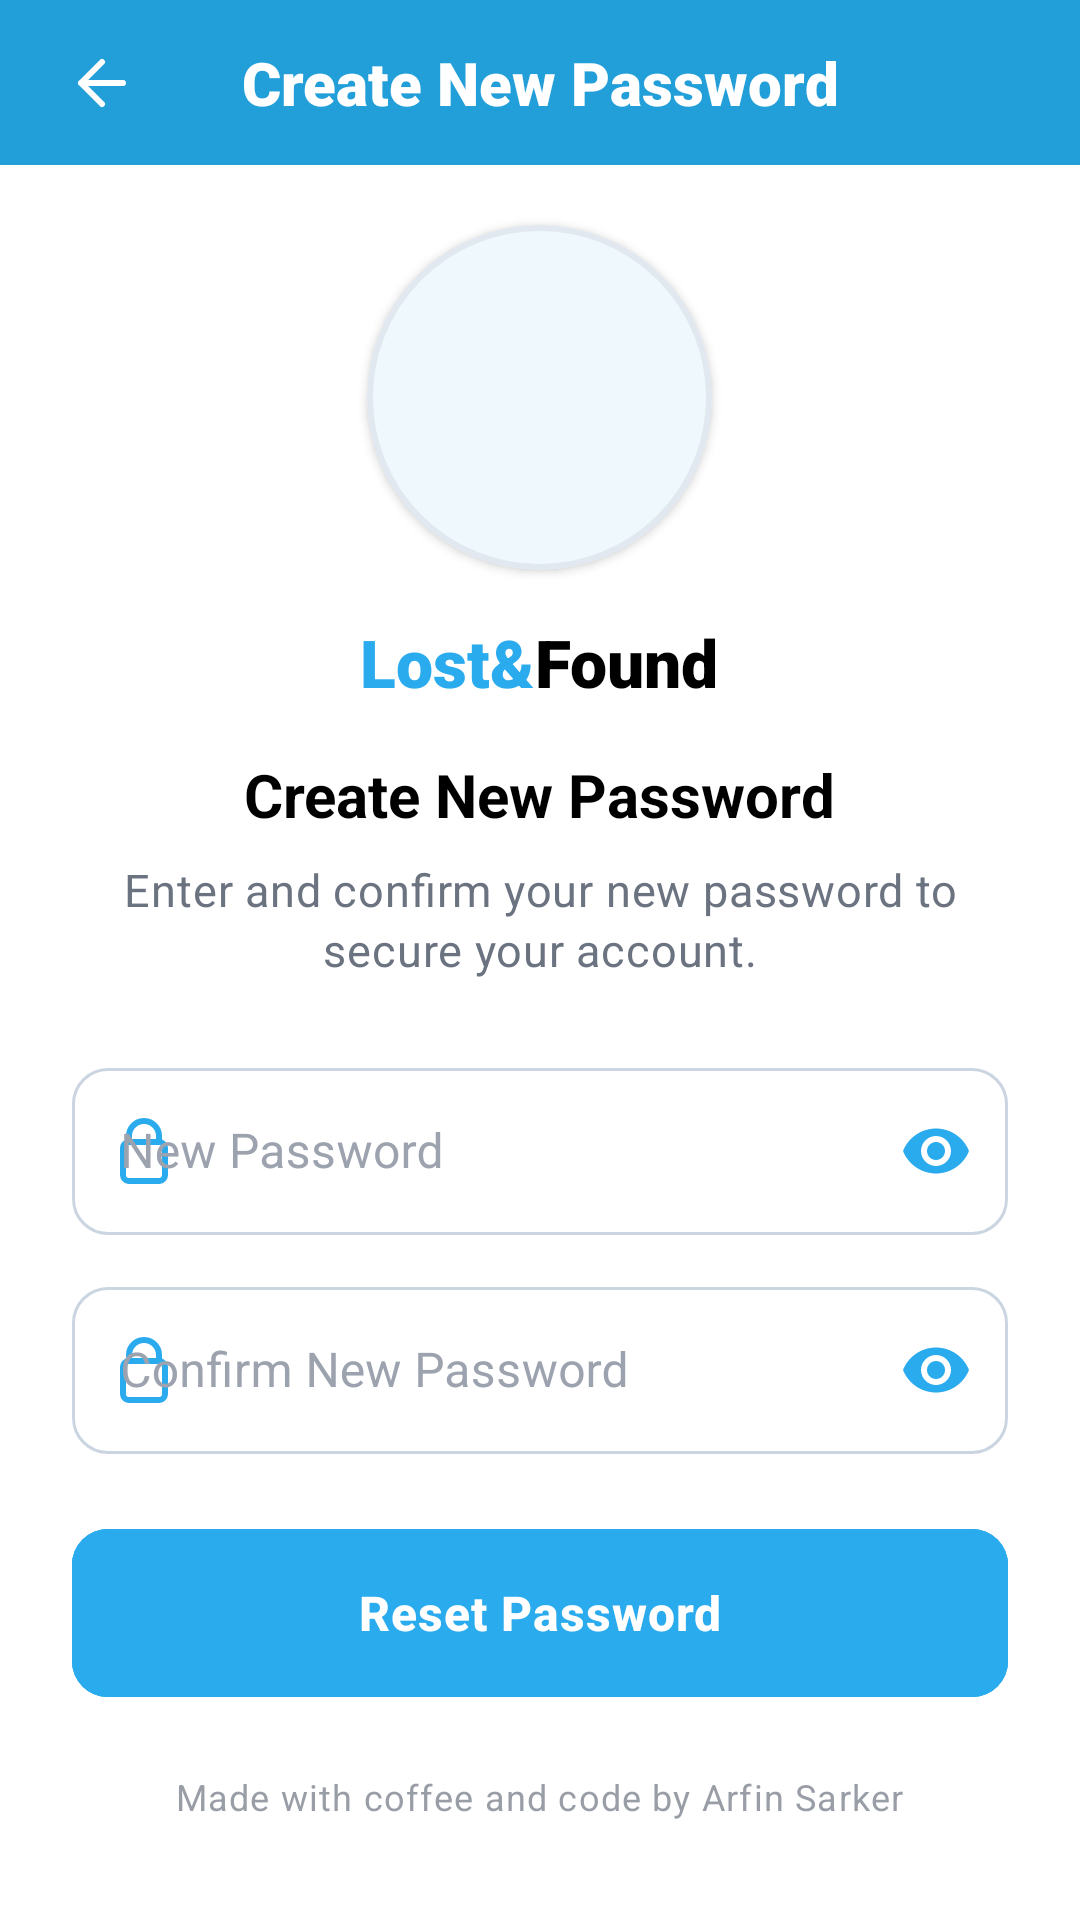

The Android layout XML behind this screen, and the referenced resources:
<!-- AndroidManifest.xml: application theme AppTheme -->
<!-- res/layout/activity_create_new_password.xml -->
<?xml version="1.0" encoding="utf-8"?>
<androidx.coordinatorlayout.widget.CoordinatorLayout xmlns:android="http://schemas.android.com/apk/res/android"
    xmlns:app="http://schemas.android.com/apk/res-auto"
    xmlns:tools="http://schemas.android.com/tools"
    android:id="@+id/createNewPasswordRoot"
    android:layout_width="match_parent"
    android:layout_height="match_parent"
    android:background="@color/reset_password_background"
    android:fitsSystemWindows="true">

    <com.google.android.material.appbar.AppBarLayout
        android:id="@+id/appBarLayout"
        android:layout_width="match_parent"
        android:layout_height="wrap_content"
        android:background="@color/reset_password_header_bg"
        android:fitsSystemWindows="true"
        app:elevation="0dp"
        app:liftOnScroll="false">

        <androidx.constraintlayout.widget.ConstraintLayout
            android:layout_width="match_parent"
            android:layout_height="55dp"
            android:paddingHorizontal="10dp">

            <ImageButton
                android:id="@+id/btnBack"
                android:layout_width="48dp"
                android:layout_height="48dp"
                android:background="?attr/selectableItemBackgroundBorderless"
                android:contentDescription="@string/back"
                android:src="@drawable/ic_arrow_back"
                app:layout_constraintBottom_toBottomOf="parent"
                app:layout_constraintStart_toStartOf="parent"
                app:layout_constraintTop_toTopOf="parent"
                app:tint="@color/reset_password_icon_back" />

            <LinearLayout
                android:layout_width="wrap_content"
                android:layout_height="wrap_content"
                android:orientation="horizontal"
                app:layout_constraintBottom_toBottomOf="parent"
                app:layout_constraintEnd_toEndOf="parent"
                app:layout_constraintStart_toStartOf="parent"
                app:layout_constraintTop_toTopOf="parent">

                <TextView
                    android:id="@+id/tvHeaderTitle"
                    android:layout_width="wrap_content"
                    android:layout_height="wrap_content"
                    android:fontFamily="sans-serif-black"
                    android:text="Create New Password"
                    android:textColor="@color/reset_password_header_title"
                    android:textSize="20sp" />
            </LinearLayout>

        </androidx.constraintlayout.widget.ConstraintLayout>
    </com.google.android.material.appbar.AppBarLayout>

    <androidx.core.widget.NestedScrollView
        android:id="@+id/nestedScrollView"
        android:layout_width="match_parent"
        android:layout_height="match_parent"
        android:background="@color/reset_password_background"
        android:fillViewport="true"
        app:layout_behavior="@string/appbar_scrolling_view_behavior">

        <LinearLayout
            android:layout_width="match_parent"
            android:layout_height="wrap_content"
            android:gravity="center_horizontal"
            android:orientation="vertical"
            android:paddingStart="24dp"
            android:paddingEnd="24dp"
            android:paddingTop="0dp"
            android:paddingBottom="24dp">

            
            <com.google.android.material.card.MaterialCardView
                android:layout_width="115dp"
                android:layout_height="115dp"
                android:layout_gravity="center_horizontal"
                android:layout_marginTop="20dp"
                android:layout_marginBottom="12dp"
                app:cardCornerRadius="57.5dp"
                app:cardElevation="2dp"
                app:strokeWidth="2dp"
                app:strokeColor="@color/reset_password_logo_circle_stroke"
                app:cardBackgroundColor="@color/reset_password_logo_circle_bg">

                <ImageView
                    android:id="@+id/ivLogo"
                    android:layout_width="match_parent"
                    android:layout_height="match_parent"
                    android:scaleType="centerCrop"
                    android:src="@drawable/logo"
                    tools:ignore="ContentDescription" />
            </com.google.android.material.card.MaterialCardView>

            
            <LinearLayout
                android:layout_width="wrap_content"
                android:layout_height="wrap_content"
                android:layout_marginTop="4dp"
                android:orientation="horizontal">

                <TextView
                    android:layout_width="wrap_content"
                    android:layout_height="wrap_content"
                    android:fontFamily="sans-serif-black"
                    android:text="@string/status_lost"
                    android:textColor="@color/reset_password_button_bg"
                    android:textSize="22sp" />

                <TextView
                    android:layout_width="wrap_content"
                    android:layout_height="wrap_content"
                    android:fontFamily="sans-serif-black"
                    android:text="@string/found_part"
                    android:textColor="@color/reset_password_text_primary"
                    android:textSize="22sp" />
            </LinearLayout>

            
            <TextView
                style="@style/TextAppearance.App.Headline"
                android:layout_width="wrap_content"
                android:layout_height="wrap_content"
                android:layout_marginTop="16dp"
                android:gravity="center"
                android:text="Create New Password"
                android:textColor="@color/reset_password_text_primary" />

            
            <TextView
                style="@style/TextAppearance.App.Body"
                android:layout_width="wrap_content"
                android:layout_height="wrap_content"
                android:layout_marginTop="8dp"
                android:layout_marginBottom="0dp"
                android:gravity="center"
                android:text="Enter and confirm your new password to secure your account."
                android:textColor="@color/reset_password_text_secondary"
                android:textSize="15sp" />

            <com.google.android.material.textfield.TextInputLayout
                android:id="@+id/tilNewPassword"
                style="@style/Widget.MaterialComponents.TextInputLayout.OutlinedBox"
                android:layout_width="match_parent"
                android:layout_height="wrap_content"
                android:layout_marginTop="24dp"
                android:layout_marginBottom="12dp"
                android:hint="New Password"
                android:textColorHint="@color/reset_password_hint_text"
                app:boxBackgroundColor="@color/reset_password_input_bg"
                app:boxCornerRadiusBottomEnd="12dp"
                app:boxCornerRadiusBottomStart="12dp"
                app:boxCornerRadiusTopEnd="12dp"
                app:boxCornerRadiusTopStart="12dp"
                app:boxStrokeColor="@color/reset_password_box_stroke_selector"
                app:hintTextColor="@color/reset_password_hint_selector"
                app:passwordToggleEnabled="true"
                app:passwordToggleTint="@color/reset_password_icon_password_toggle"
                app:startIconDrawable="@drawable/ic_lock"
                app:startIconTint="@color/reset_password_icon_new_password">

                <com.google.android.material.textfield.TextInputEditText
                    android:id="@+id/etNewPassword"
                    android:layout_width="match_parent"
                    android:layout_height="wrap_content"
                    android:inputType="textPassword"
                    android:textColor="@color/reset_password_text_primary" />
            </com.google.android.material.textfield.TextInputLayout>

            <com.google.android.material.textfield.TextInputLayout
                android:id="@+id/tilConfirmPassword"
                style="@style/Widget.MaterialComponents.TextInputLayout.OutlinedBox"
                android:layout_width="match_parent"
                android:layout_height="wrap_content"
                android:layout_marginBottom="24dp"
                android:hint="Confirm New Password"
                android:textColorHint="@color/reset_password_hint_text"
                app:boxBackgroundColor="@color/reset_password_input_bg"
                app:boxCornerRadiusBottomEnd="12dp"
                app:boxCornerRadiusBottomStart="12dp"
                app:boxCornerRadiusTopEnd="12dp"
                app:boxCornerRadiusTopStart="12dp"
                app:boxStrokeColor="@color/reset_password_box_stroke_selector"
                app:hintTextColor="@color/reset_password_hint_selector"
                app:passwordToggleEnabled="true"
                app:passwordToggleTint="@color/reset_password_icon_confirm_toggle"
                app:startIconDrawable="@drawable/ic_lock"
                app:startIconTint="@color/reset_password_icon_confirm_password">

                <com.google.android.material.textfield.TextInputEditText
                    android:id="@+id/etConfirmPassword"
                    android:layout_width="match_parent"
                    android:layout_height="wrap_content"
                    android:inputType="textPassword"
                    android:textColor="@color/reset_password_text_primary" />
            </com.google.android.material.textfield.TextInputLayout>

            <FrameLayout
                android:layout_width="match_parent"
                android:layout_height="wrap_content"
                android:layout_marginTop="1dp">

                <com.google.android.material.button.MaterialButton
                    android:id="@+id/btnReset"
                    android:layout_width="match_parent"
                    android:layout_height="56dp"
                    android:backgroundTint="@color/reset_password_button_bg"
                    android:text="Reset Password"
                    android:textAllCaps="false"
                    android:textColor="@color/reset_password_button_text"
                    android:textSize="16sp"
                    app:cornerRadius="12dp"
                    app:strokeColor="@color/reset_password_button_stroke"
                    app:strokeWidth="1.5dp" />

                <com.airbnb.lottie.LottieAnimationView
                    android:id="@+id/loader"
                    android:layout_width="60dp"
                    android:layout_height="60dp"
                    android:layout_gravity="center"
                    android:visibility="gone"
                    app:lottie_autoPlay="false"
                    app:lottie_loop="true"
                    app:lottie_rawRes="@raw/login_loader" />
            </FrameLayout>

            
            <TextView
                style="@style/TextAppearance.App.Small"
                android:layout_width="wrap_content"
                android:layout_height="wrap_content"
                android:layout_marginTop="25dp"
                android:layout_marginBottom="24dp"
                android:alpha="0.7"
                android:gravity="center"
                android:text="Made with coffee and code by Arfin Sarker"
                android:textColor="@color/reset_password_text_secondary" />

            <View
                android:id="@+id/keyboardSpacer"
                android:layout_width="match_parent"
                android:layout_height="0dp"
                android:visibility="gone" />

        </LinearLayout>
    </androidx.core.widget.NestedScrollView>

</androidx.coordinatorlayout.widget.CoordinatorLayout>
<!-- resources referenced by this layout -->
<resources>
  <color name="reset_password_background">@color/backgroundColor</color>
  <color name="reset_password_button_bg">@color/primaryColor</color>
  <color name="reset_password_button_stroke">@color/primaryColor</color>
  <color name="reset_password_button_text">@color/white</color>
  <color name="reset_password_header_bg">@color/primaryDarkColor</color>
  <color name="reset_password_header_title">@color/white</color>
  <color name="reset_password_hint_text">@color/textHint</color>
  <color name="reset_password_icon_back">@color/white</color>
  <color name="reset_password_icon_confirm_password">@color/primaryColor</color>
  <color name="reset_password_icon_confirm_toggle">@color/primaryColor</color>
  <color name="reset_password_icon_new_password">@color/primaryColor</color>
  <color name="reset_password_icon_password_toggle">@color/primaryColor</color>
  <color name="reset_password_input_bg">@color/transparent</color>
  <color name="reset_password_logo_circle_bg">#FFFFFF</color>
  <color name="reset_password_logo_circle_stroke">#E2E8F0</color>
  <color name="reset_password_text_primary">@color/text_black_dynamic</color>
  <color name="reset_password_text_secondary">@color/textSecondary</color>
  <string name="back">Back</string>
  <string name="found_part">Found</string>
  <string name="status_lost">Lost&amp;</string>
  <style name="TextAppearance.App.Body" parent="TextAppearance.Material3.BodyMedium">
          <item name="android:textSize">14sp</item>
          <item name="android:textColor">@color/textPrimary</item>
      </style>
  <style name="TextAppearance.App.Small" parent="TextAppearance.Material3.BodySmall">
          <item name="android:textSize">12sp</item>
          <item name="android:textColor">@color/textSecondary</item>
      </style>
  <color name="backgroundColor">#FFFFFF</color>
  <color name="primaryColor">#2AABEE</color>
  <color name="white">#FFFFFF</color>
  <color name="primaryDarkColor">#229ED9</color>
  <color name="textHint">#9CA3AF</color>
  <color name="transparent">#00000000</color>
  <color name="text_black_dynamic">#000000</color>
  <color name="textSecondary">#6B7280</color>
  <color name="textPrimary">#111111</color>
  <color name="primaryLightColor">#D1E1FF</color>
  <color name="accentColor">#2AABEE</color>
  <color name="surfaceColor">#FFFFFF</color>
  <style name="ShapeAppearance.App.SmallComponent" parent="ShapeAppearance.Material3.SmallComponent">
          <item name="cornerSize">10dp</item>
      </style>
  <style name="ShapeAppearance.App.MediumComponent" parent="ShapeAppearance.Material3.MediumComponent">
          <item name="cornerSize">12dp</item>
      </style>
  <style name="Widget.App.AutoCompleteTextView" parent="Widget.Material3.AutoCompleteTextView.OutlinedBox">
          <item name="android:popupBackground">@color/dropdown_popup_bg</item>
      </style>
  <color name="cursor_color">@color/primaryColor</color>
  <color name="btn_primary_bg">#2563EB</color>
  <color name="btn_primary_text">#FFFFFF</color>
  <color name="btn_ripple_color">#262563EB</color>
  <color name="picker_text_primary">#000000</color>
  <color name="picker_primary_blue">#15B5FF</color>
  <color name="picker_light_blue">#EAF4FF</color>
  <style name="TextAppearance.App.TimePicker.Headline.Light" parent="TextAppearance.Material3.HeadlineLarge">
          <item name="android:fontFamily">sans-serif-medium</item>
          <item name="android:textStyle">bold</item>
      </style>
  <style name="Widget.App.MaterialCalendar.HeaderLayout" parent="Widget.Material3.MaterialCalendar.HeaderLayout">
          <item name="android:background">@drawable/bg_picker_header_gradient</item>
      </style>
  <style name="TextAppearance.App.DatePicker.Day.Light" parent="TextAppearance.Material3.BodyMedium">
          <item name="android:fontFamily">sans-serif</item>
      </style>
  <color name="error_dark">#FF3B30</color>
  <color name="dropdown_popup_bg">#FFFFFF</color>
  <color name="blue_badge_icon">#2563EB</color>
</resources>
